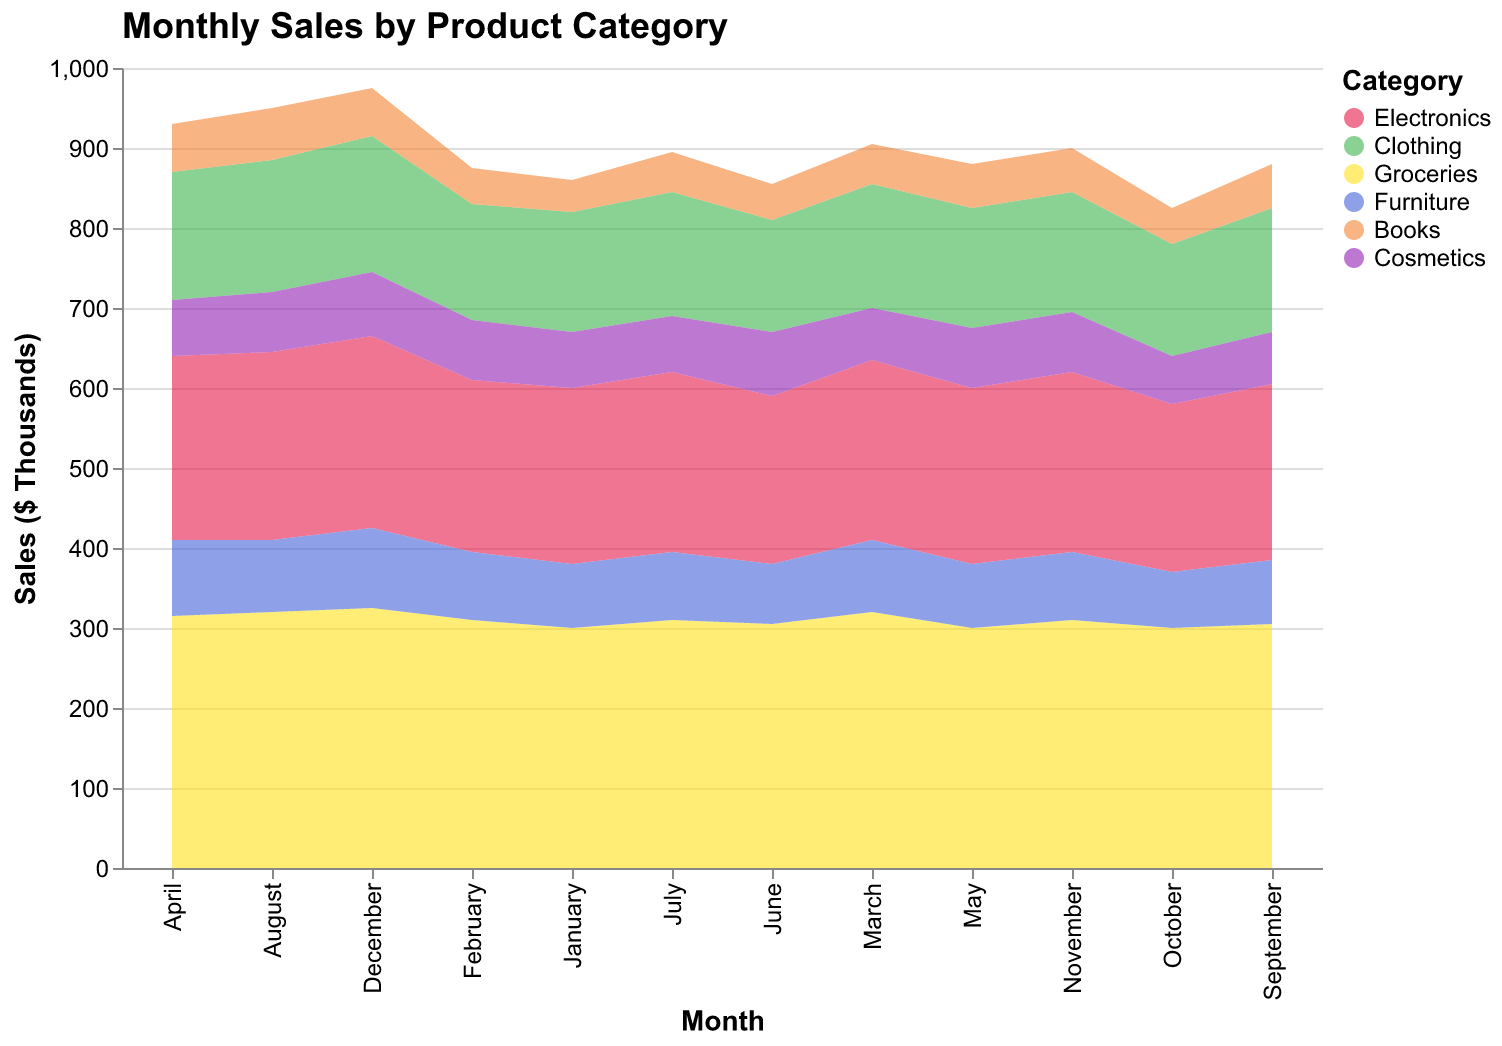

The data file committed next to this chart (first rows):
Month, Electronics, Clothing, Groceries, Furniture, Books, Cosmetics
January, 220, 150, 300, 80, 40, 70
February, 215, 145, 310, 85, 45, 75
March, 225, 155, 320, 90, 50, 65
April, 230, 160, 315, 95, 60, 70
May, 220, 150, 300, 80, 55, 75
June, 210, 140, 305, 75, 45, 80
July, 225, 155, 310, 85, 50, 70
August, 235, 165, 320, 90, 65, 75
September, 220, 155, 305, 80, 55, 65
October, 210, 140, 300, 70, 45, 60
November, 225, 150, 310, 85, 55, 75
December, 240, 170, 325, 100, 60, 80
